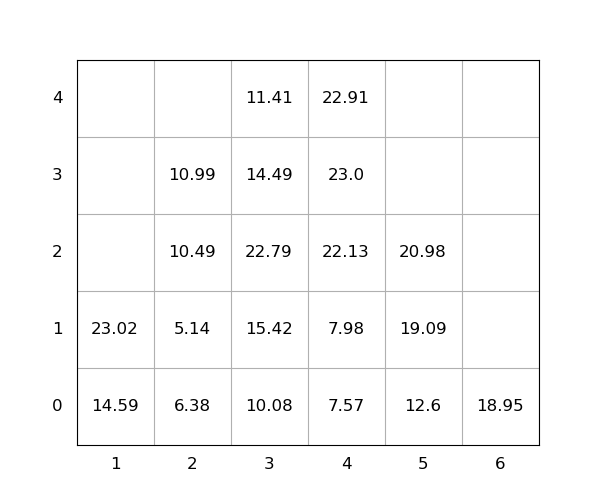

The file beside this chart, header and first rows:
idx, loc_x, loc_y, loc_z, weight, seq, emerg, reloc, size(ft)
1, 1, 0, 0, 14.59, 0, 0, 0, 20
2, 4, 0, 0, 7.57, 0, 0, 0, 20
3, 1, 0, 1, 23.02, 0, 0, 0, 20
4, 4, 0, 1, 7.98, 0, 0, 0, 20
5, 3, 0, 0, 10.08, 0, 0, 0, 20
6, 3, 0, 1, 15.42, 1, 0, 1.0, 20
7, 3, 0, 2, 22.79, 2, 0, 1.0, 20
8, 4, 0, 2, 22.13, 3, 0, 1.0, 20
9, 2, 0, 0, 6.38, 4, 0, 1.0, 20
10, 2, 0, 1, 5.14, 5, 0, 1.0, 20
11, 3, 0, 3, 14.49, 6, 0, 1.0, 20
12, 4, 0, 3, 23.0, 7, 0, 1.0, 20
13, 4, 0, 4, 22.91, 8, 0, 1.0, 20
14, 3, 0, 4, 11.41, 9, 0, 1.0, 20
15, 5, 0, 0, 12.6, 10, 0, 0, 20
16, 5, 0, 1, 19.09, 11, 0, 1.0, 20
17, 2, 0, 2, 10.49, 12, 0, 1.0, 20
18, 6, 0, 0, 18.95, 13, 0, 0, 20
19, 2, 0, 3, 10.99, 14, 0, 1.0, 20
20, 5, 0, 2, 20.98, 15, 0, 1.0, 20
